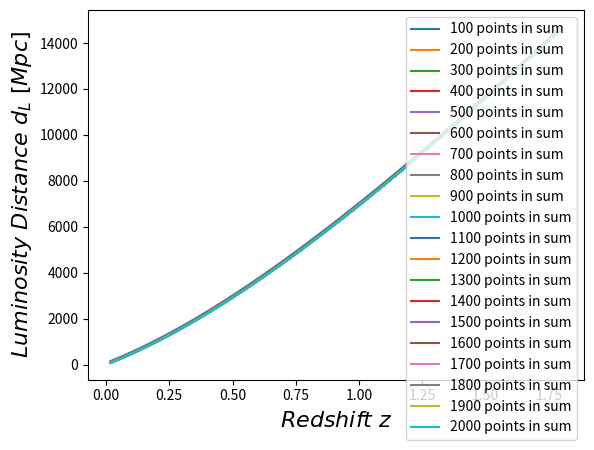
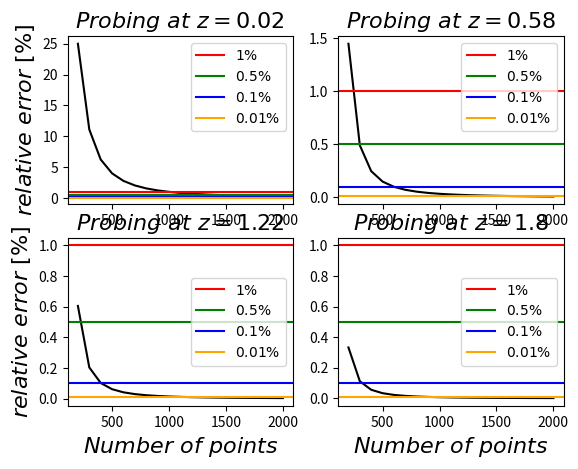
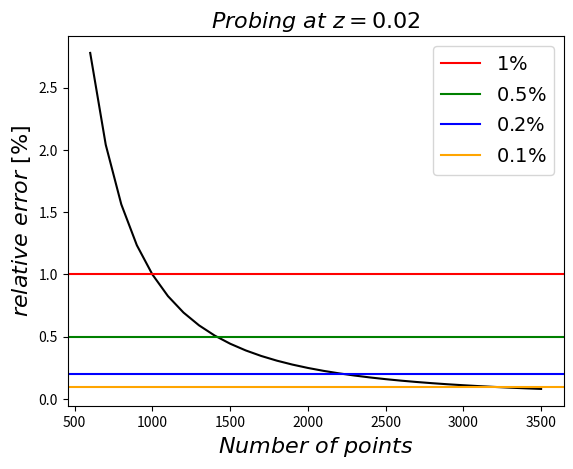

Reproduce these figures in Python, in order.
'''
Here, we study the convergence of the approximation used in obtaining the model
from using the Riemann sum.
'''

# import modules
import numpy as np
import matplotlib.pyplot as plt
import pandas as pd

# %%

# Models at different accuracies superposed

# define constants
H0 = 70*10**3  # taking 70km s^-1 Mpc^-1
c = 3 * 10**8
Om = 0.23
OL = 0.77

# set up figure and visuals
fig = plt.figure()
ax = fig.gca()
ax.set_xlabel(r'$Redshift \ z$', fontsize=16)
ax.set_ylabel(r'$Luminosity \ Distance  \ d_{L} \  [Mpc]$', fontsize=16)

# Calculate the model for a rnage of accuracies in z10

# set up needed arrays
z = np.linspace(0, 1.8, 100)  # defining 100
count = np.linspace(0, len(z)-1, len(z)).astype(int)
count = list(count)

# set up an array of accuracies to use:
accuracy = np.arange(100, 2001, 100)

# loop over calculating the whole model for a few accuracies:
for accu in accuracy:
    z10 = np.linspace(0, 1.8, accu)  # using 1000 point for sum
    count10 = list(np.linspace(0, accu-1, accu).astype(int))
    dl1_sum = [(c/H0) * np.sum(1/np.sqrt(Om*(1+z10[:int(accu/len(z))*j + 1])**3 + OL)) for j in count[:]]
    dl1_model = (1+z)*z/(count10[::int(accu/len(z))]) * dl1_sum
    
    # plot above models, with a legend:
    ax.plot(z, dl1_model, label=f'{accu} points in sum')
    ax.legend()

# %%

# Models sampled at 4 z values, relative errors plotted for each

# define constants
H0 = 70*10**3  # taking 70km s^-1 Mpc^-1
c = 3 * 10**8
Om = 0.23
OL = 0.77

# set up figure and visuals
fig = plt.figure()
ax1 = fig.add_subplot(221)
ax2 = fig.add_subplot(222)
ax3 = fig.add_subplot(223)
ax4 = fig.add_subplot(224)
ax3.set_xlabel(r'$Number \ of \ points $', fontsize=16)
ax4.set_xlabel(r'$Number \ of \ points $', fontsize=16)
ax1.set_ylabel(r'$relative \ error\  [\%] $', fontsize=16)
ax3.set_ylabel(r'$relative \ error\  [\%] $', fontsize=16)

# Calculate the model for a rnage of accuracies in z10, saving a few chosen dL

# set up needed arrays
z = np.linspace(0, 1.8, 100)  # defining 100
count = np.linspace(0, len(z)-1, len(z)).astype(int)
count = list(count)

# set up an array of accuracies and empty lists to store 5 smapled dL
accuracy = np.arange(100, 2001, 100)
dL_sampled = np.empty((4, len(accuracy)))
z_i = [1, 32, 67, 99]  # indexes of z at which we save dL
num = len(z_i)
i = 0  # counting variable for indexes from accu

# loop over calculating the whole model for a few accuracies:
for accu in accuracy:
    z10 = np.linspace(0, 1.8, accu)  # using 1000 point for sum
    count10 = list(np.linspace(0, accu-1, accu).astype(int))
    dl1_sum = [(c/H0) * np.sum(1/np.sqrt(Om*(1+z10[:int(accu/len(z))*j + 1])**3 + OL)) for j in count[:]]
    dl1_model = (1+z)*z/(count10[::int(accu/len(z))]) * dl1_sum
    # add sampled points to saving array:
    dL_sampled[:, i] = dl1_model[z_i]
    i += 1

# from found dL_sampled, find percentage errors
change = np.empty((num, len(accuracy)-1))
for i in range(num):
    change[i, :] = abs((np.diff(dL_sampled[i, :]) / dL_sampled[i, :-1])*100)

# plot all on the made axis, with correspionding titles, semiautomatically
for i in range(0, num):
    exec('ax' + str(i+1) + '.set_title(rf\'$Probing \ at \ z= {round(z[z_i[i]], 2)}$\', fontsize=16)')
    exec('ax' + str(i+1) + '.plot(accuracy[1:], change[i, :], ' + '\'k-\' )')
    exec('ax' + str(i+1) + '.axhline(1,' + 'color=\'r\', label=r\'$1\%$\')')
    exec('ax' + str(i+1) + '.axhline(0.5,' +'color=\'g\', label=r\'$0.5\%$\' )')
    exec('ax' + str(i+1) + '.axhline(0.1,' + 'color=\'b\', label=r\'$0.1\%$\' )')
    exec('ax' + str(i+1) + '.axhline(0.01,' + 'color=\'orange\', label=r\'$0.01\%$\' )')
    exec('ax' + str(i+1) + '.legend()')
    

# %%

# Models sampled at last value of z only, plots relative error

# define constants
H0 = 70*10**3  # taking 70km s^-1 Mpc^-1
c = 3 * 10**8
Om = 0.23
OL = 0.77

# Calculate the model for a rnage of accuracies in z10, saving at chosen dL

# set up needed arrays
z = np.linspace(0, 1.8, 100)  # defining 100
count = np.linspace(0, len(z)-1, len(z)).astype(int)
count = list(count)

# set up an array of accuracies and empty lists to store 5 smapled dL
accuracy = np.arange(500, 3501, 100)
dL_sampled = np.empty((len(accuracy)))
i = 0  # counting variable for indexes from accu

# loop over calculating the whole model for a few accuracies:
for accu in accuracy:
    z10 = np.linspace(0, 1.8, accu)  # using 1000 point for sum
    count10 = list(np.linspace(0, accu-1, accu).astype(int))
    dl1_sum = [(c/H0) * np.sum(1/np.sqrt(Om*(1+z10[:int(accu/len(z))*j + 1])**3 + OL)) for j in count[:]]
    dl1_model = (1+z)*z/(count10[::int(accu/len(z))]) * dl1_sum
    # save last point for this accuracy
    dL_sampled[i] = dl1_model[1]
    i += 1

# from found dL_sampled, find percentage errors
change = abs((np.diff(dL_sampled) / dL_sampled[:-1])*100)

# set up figure and visuals
fig = plt.figure()
ax = fig.gca()
ax.set_xlabel(r'$Number \ of \ points $', fontsize=16)
ax.set_ylabel(r'$relative \ error\  [\%] $', fontsize=16)
ax.set_title(rf'$Probing \ at \ z= {round(z[1], 2)}$', fontsize=16)

# plot all on the made axis, with correspionding titles, semiautomatically
ax.plot(accuracy[1:], change[:], 'k-' )

# plot horizontal lines at 2%, 1%, 0.5% and 0.1%
ax.axhline(y=1, color='r', label=r'$1 \% $' )
ax.axhline(y=0.5, color='g', label=r'$0.5 \% $' )
ax.axhline(y=0.2, color='b', label=r'$0.2 \% $' )
ax.axhline(y=0.1, color='orange', label=r'$0.1 \% $' )
ax.legend(prop={'size': 14})
